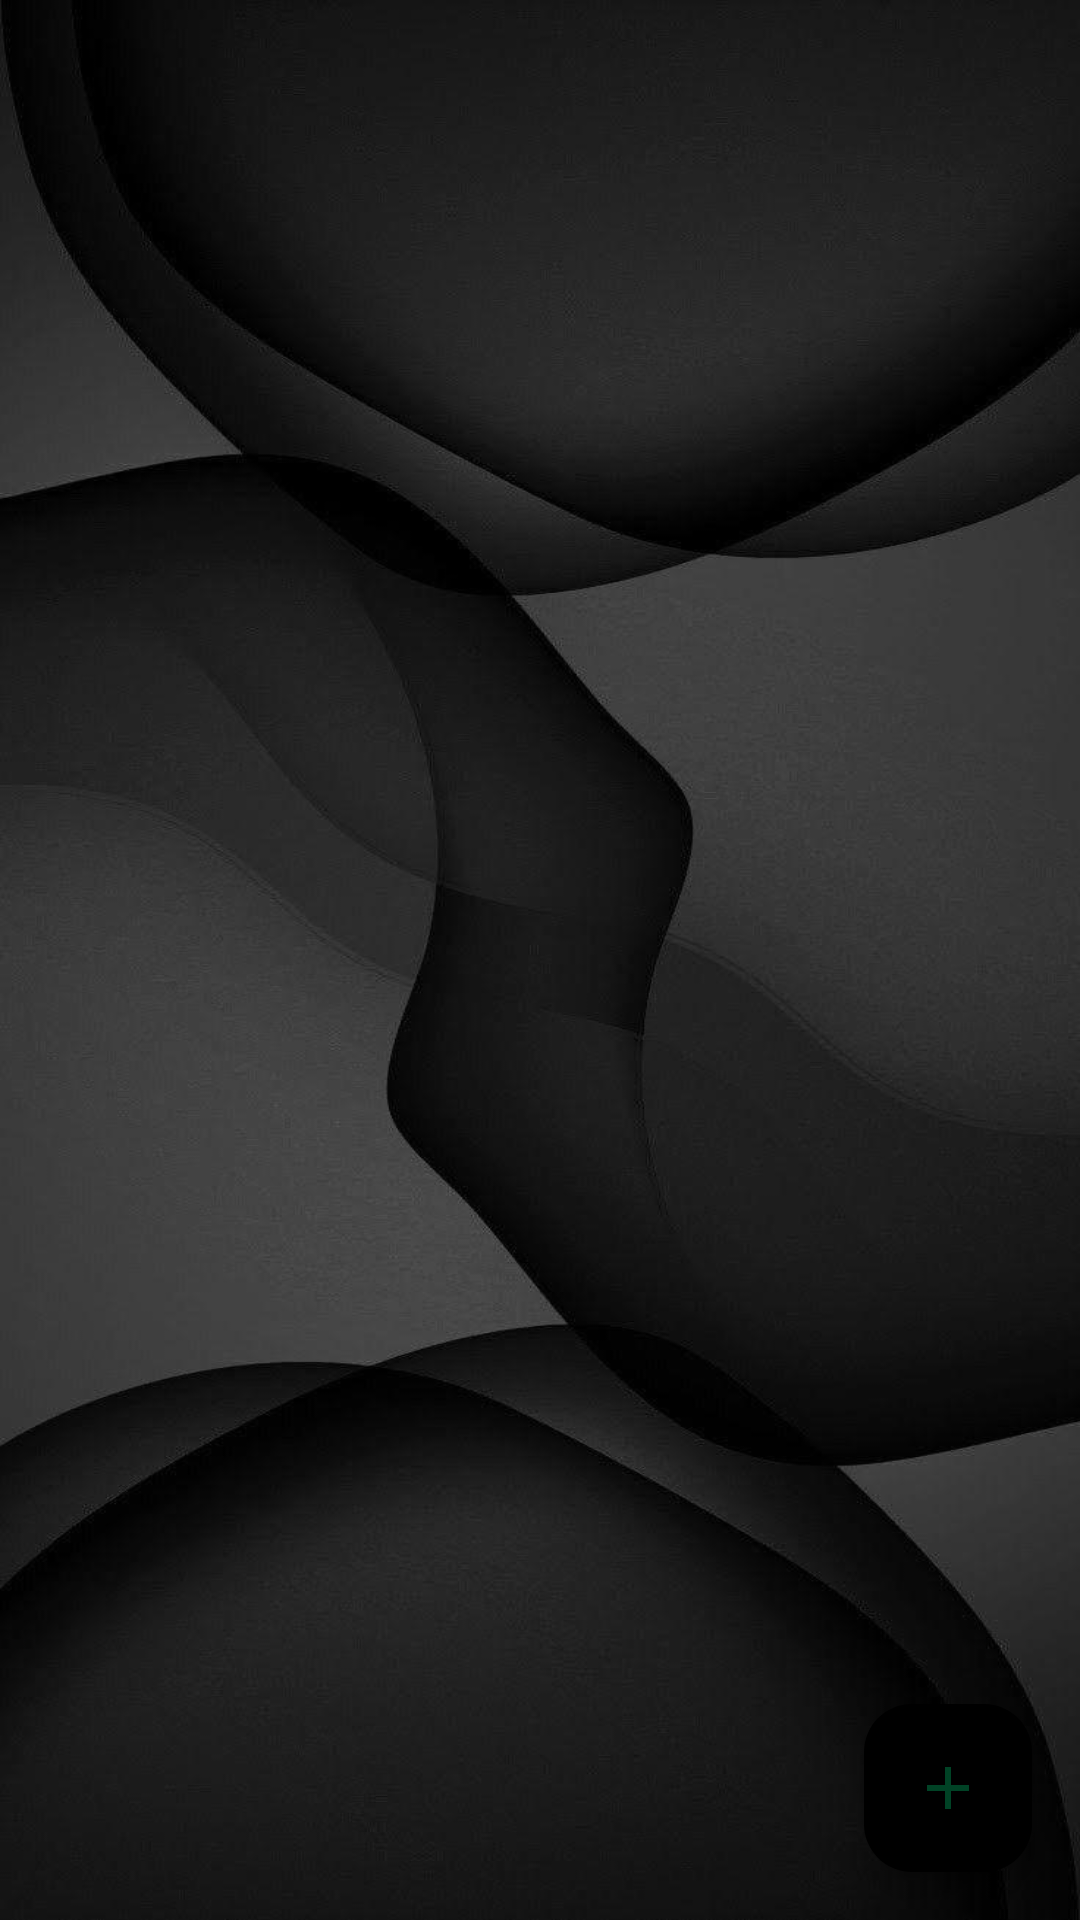

Android layout source for this screen:
<!-- AndroidManifest.xml: application theme Theme.Contacts_Manager -->
<!-- res/layout/activity_main.xml -->
<?xml version="1.0" encoding="utf-8"?>
<layout
    xmlns:android="http://schemas.android.com/apk/res/android"
    xmlns:app="http://schemas.android.com/apk/res-auto"
    xmlns:tools="http://schemas.android.com/tools">

    
    <data>
        <variable
            name="clickHandler"
            type="com.sherif.contacts_manager.MainActivityClickHandlers" />
    </data>
    
    <androidx.constraintlayout.widget.ConstraintLayout
        android:id="@+id/main"
        android:background="@drawable/main_bg"
        android:layout_width="match_parent"
        android:layout_height="match_parent"
        tools:context=".MainActivity">

        <androidx.recyclerview.widget.RecyclerView
            android:id="@+id/recyclerView"
            android:layout_width="0dp"
            android:layout_height="0dp"
            app:layout_constraintBottom_toBottomOf="parent"
            app:layout_constraintEnd_toEndOf="parent"
            app:layout_constraintStart_toStartOf="parent"
            app:layout_constraintTop_toTopOf="parent"/>

        <com.google.android.material.floatingactionbutton.FloatingActionButton
            android:id="@+id/floatingActionButton"
            android:layout_width="wrap_content"
            android:layout_height="wrap_content"
            android:backgroundTint="@color/black"
            app:srcCompat="@drawable/ic_add"
            app:tint="#004225"
            android:layout_marginEnd="16dp"
            android:layout_marginBottom="16dp"
            android:onClick="@{clickHandler::onFABClicked}"
            app:layout_constraintBottom_toBottomOf="parent"
            app:layout_constraintEnd_toEndOf="parent"/>



    </androidx.constraintlayout.widget.ConstraintLayout>
</layout>
<!-- resources referenced by this layout -->
<resources>
  <!-- drawable ic_add (drawable) -->
  <vector xmlns:android="http://schemas.android.com/apk/res/android"
      android:autoMirrored="true"
      android:height="50dp"
      android:width="50dp"
      android:viewportHeight="24"
      android:viewportWidth="24"
      android:tint="#004225">
  
      <path
          android:fillColor="@android:color/white"
          android:pathData="M19,13h-6v6h-2v-6H5v-2h6V5h2v6h6v2z" />
  </vector>
  <!-- drawable main_bg: jpg bitmap (drawable, 44793 bytes) -->
  <style name="Theme.Contacts_Manager" parent="Base.Theme.Contacts_Manager" />
  <style name="Base.Theme.Contacts_Manager" parent="Theme.Material3.DayNight.NoActionBar">
          
          
      </style>
  <!-- not gathered from this repository: default colours our renderer supplied (Android Studio template values) -->
  <color name="black">#FF000000</color>
</resources>
